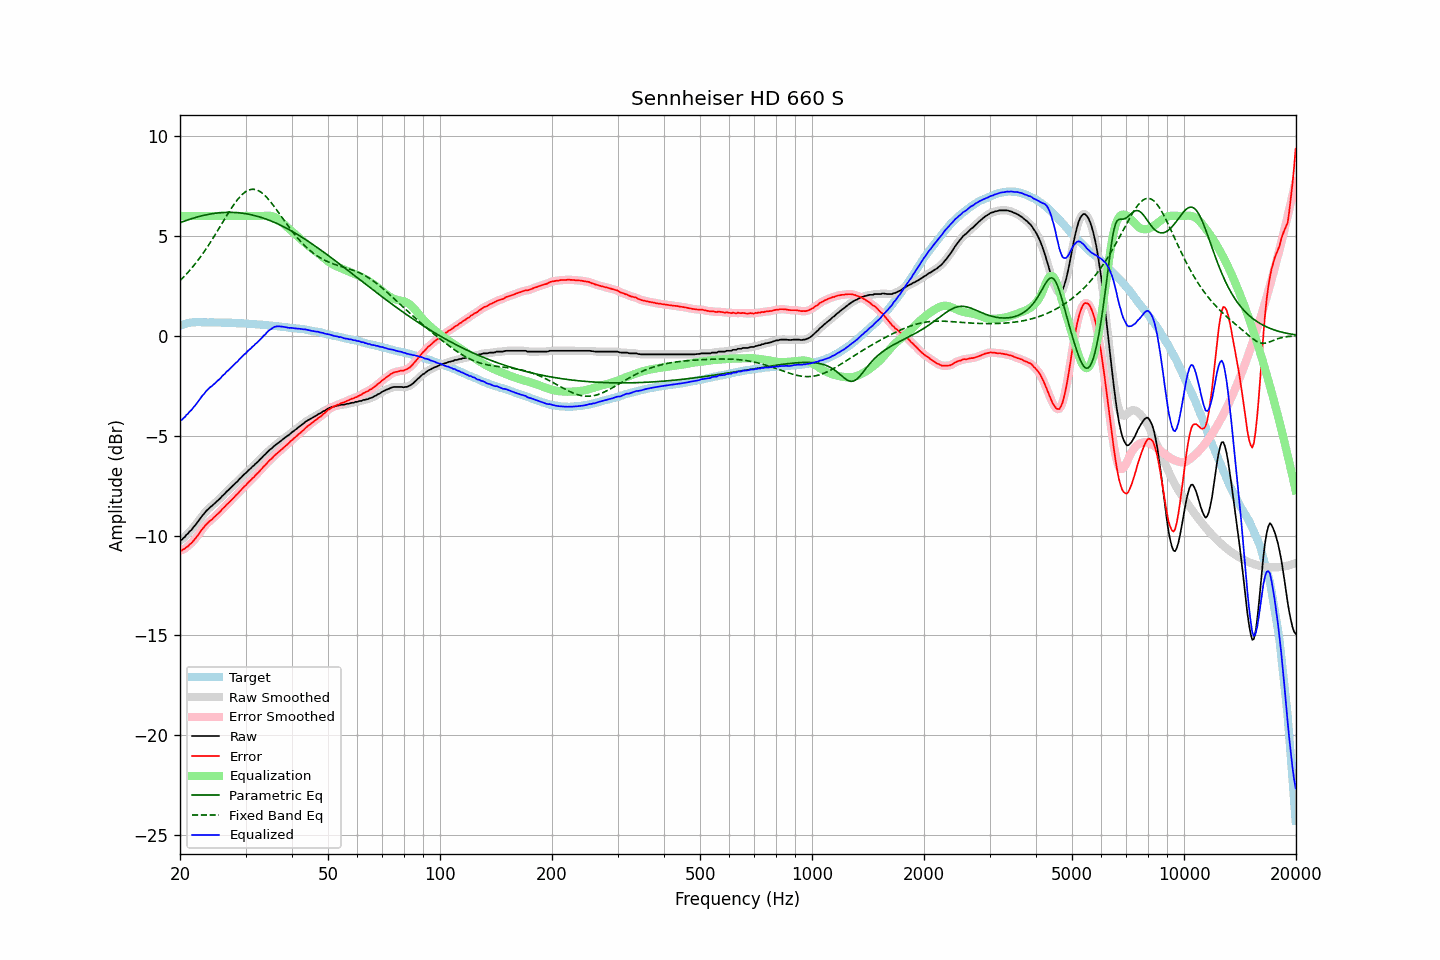

Data behind this chart, as committed beside it:
frequency, raw, error, smoothed, error_smoothed, equalization, parametric_eq, fixed_band_eq, equalized_raw, equalized_smoothed, target
20.00, -10.23, -10.74, -10.25, -10.75, 6.00, 5.66, 2.76, -4.23, -4.25, 0.50
20.20, -10.22, -10.75, -10.20, -10.73, 6.00, 5.69, 2.84, -4.22, -4.20, 0.53
20.40, -10.13, -10.69, -10.14, -10.70, 6.00, 5.72, 2.92, -4.13, -4.14, 0.56
20.61, -10.07, -10.66, -10.07, -10.65, 6.00, 5.75, 3.00, -4.07, -4.07, 0.58
20.81, -9.96, -10.57, -9.97, -10.59, 6.00, 5.78, 3.09, -3.96, -3.97, 0.61
21.02, -9.90, -10.54, -9.89, -10.53, 6.00, 5.80, 3.18, -3.90, -3.89, 0.64
21.23, -9.79, -10.44, -9.80, -10.46, 6.00, 5.83, 3.27, -3.79, -3.80, 0.65
21.44, -9.73, -10.39, -9.72, -10.38, 6.00, 5.86, 3.36, -3.73, -3.72, 0.66
21.66, -9.62, -10.29, -9.63, -10.30, 6.00, 5.88, 3.46, -3.62, -3.63, 0.67
21.87, -9.53, -10.20, -9.53, -10.21, 6.00, 5.91, 3.56, -3.53, -3.53, 0.67
22.09, -9.43, -10.11, -9.43, -10.11, 6.00, 5.93, 3.66, -3.43, -3.43, 0.68
22.31, -9.32, -10.00, -9.32, -10.00, 6.00, 5.95, 3.76, -3.32, -3.32, 0.68
22.54, -9.21, -9.89, -9.21, -9.89, 6.00, 5.97, 3.87, -3.21, -3.21, 0.68
22.76, -9.10, -9.78, -9.10, -9.78, 6.00, 6.00, 3.98, -3.10, -3.10, 0.68
22.99, -8.99, -9.66, -9.00, -9.67, 6.00, 6.01, 4.09, -2.99, -3.00, 0.67
23.22, -8.91, -9.58, -8.90, -9.57, 6.00, 6.03, 4.21, -2.91, -2.90, 0.67
23.45, -8.80, -9.47, -8.81, -9.48, 6.00, 6.05, 4.32, -2.80, -2.81, 0.67
23.69, -8.72, -9.39, -8.72, -9.39, 6.00, 6.07, 4.44, -2.72, -2.72, 0.67
23.92, -8.64, -9.31, -8.64, -9.31, 6.00, 6.08, 4.57, -2.64, -2.64, 0.67
24.16, -8.56, -9.24, -8.57, -9.24, 6.00, 6.10, 4.69, -2.56, -2.57, 0.68
24.40, -8.51, -9.19, -8.50, -9.18, 6.00, 6.11, 4.82, -2.51, -2.50, 0.68
24.65, -8.43, -9.10, -8.43, -9.10, 6.00, 6.12, 4.95, -2.43, -2.43, 0.67
24.89, -8.36, -9.03, -8.36, -9.03, 6.00, 6.13, 5.08, -2.36, -2.36, 0.67
25.14, -8.28, -8.95, -8.29, -8.95, 6.00, 6.14, 5.21, -2.28, -2.29, 0.67
25.39, -8.21, -8.88, -8.21, -8.88, 6.00, 6.15, 5.34, -2.21, -2.21, 0.67
25.65, -8.14, -8.81, -8.13, -8.79, 6.00, 6.16, 5.48, -2.14, -2.13, 0.67
25.91, -8.04, -8.70, -8.05, -8.71, 6.00, 6.17, 5.61, -2.04, -2.05, 0.66
26.16, -7.97, -8.62, -7.97, -8.62, 6.00, 6.17, 5.74, -1.97, -1.97, 0.65
26.43, -7.89, -8.55, -7.89, -8.54, 6.00, 6.17, 5.88, -1.89, -1.89, 0.65
26.69, -7.80, -8.45, -7.81, -8.46, 6.00, 6.18, 6.01, -1.80, -1.81, 0.65
26.96, -7.73, -8.38, -7.73, -8.38, 6.00, 6.18, 6.14, -1.73, -1.73, 0.65
27.23, -7.65, -8.30, -7.65, -8.30, 6.00, 6.18, 6.27, -1.65, -1.65, 0.65
27.50, -7.57, -8.22, -7.58, -8.22, 6.00, 6.18, 6.39, -1.57, -1.58, 0.65
27.77, -7.50, -8.14, -7.50, -8.14, 6.00, 6.17, 6.51, -1.50, -1.50, 0.64
28.05, -7.42, -8.06, -7.42, -8.06, 6.00, 6.17, 6.63, -1.42, -1.42, 0.64
28.33, -7.34, -7.97, -7.34, -7.98, 6.00, 6.17, 6.73, -1.34, -1.34, 0.63
28.62, -7.27, -7.90, -7.26, -7.89, 6.00, 6.16, 6.84, -1.27, -1.26, 0.63
28.90, -7.17, -7.80, -7.18, -7.80, 6.00, 6.15, 6.93, -1.17, -1.18, 0.63
29.19, -7.10, -7.72, -7.09, -7.72, 6.00, 6.14, 7.02, -1.10, -1.09, 0.62
29.48, -7.01, -7.64, -7.01, -7.63, 6.00, 6.13, 7.10, -1.01, -1.01, 0.63
29.78, -6.93, -7.55, -6.94, -7.55, 6.00, 6.12, 7.16, -0.93, -0.94, 0.61
30.08, -6.87, -7.49, -6.86, -7.47, 6.00, 6.11, 7.22, -0.87, -0.86, 0.61
30.38, -6.78, -7.38, -6.79, -7.39, 6.00, 6.10, 7.27, -0.78, -0.79, 0.60
30.68, -6.70, -7.30, -6.71, -7.31, 6.00, 6.08, 7.30, -0.70, -0.71, 0.60
30.99, -6.64, -7.23, -6.63, -7.23, 6.00, 6.06, 7.32, -0.64, -0.63, 0.59
31.30, -6.55, -7.14, -6.56, -7.15, 6.00, 6.05, 7.33, -0.55, -0.56, 0.59
31.61, -6.49, -7.08, -6.48, -7.07, 6.00, 6.03, 7.33, -0.49, -0.48, 0.59
31.93, -6.40, -6.98, -6.41, -6.99, 6.00, 6.01, 7.32, -0.40, -0.41, 0.58
32.24, -6.34, -6.90, -6.34, -6.91, 6.00, 5.98, 7.29, -0.34, -0.34, 0.57
32.57, -6.26, -6.83, -6.26, -6.82, 6.00, 5.96, 7.26, -0.26, -0.26, 0.56
32.89, -6.17, -6.73, -6.18, -6.73, 6.00, 5.94, 7.21, -0.17, -0.18, 0.56
33.22, -6.10, -6.65, -6.09, -6.65, 6.00, 5.91, 7.15, -0.10, -0.09, 0.55
33.55, -6.00, -6.55, -6.01, -6.56, 6.00, 5.89, 7.08, 0.00, -0.01, 0.55
33.89, -5.94, -6.48, -5.93, -6.47, 6.01, 5.86, 7.01, 0.07, 0.07, 0.54
34.23, -5.85, -6.39, -5.85, -6.38, 6.01, 5.83, 6.92, 0.16, 0.16, 0.54
34.57, -5.77, -6.29, -5.78, -6.30, 6.01, 5.80, 6.83, 0.24, 0.24, 0.52
34.92, -5.70, -6.21, -5.70, -6.22, 6.01, 5.77, 6.74, 0.31, 0.31, 0.51
35.27, -5.64, -6.15, -5.63, -6.14, 6.00, 5.73, 6.64, 0.36, 0.36, 0.51
35.62, -5.56, -6.06, -5.56, -6.06, 5.97, 5.70, 6.53, 0.41, 0.41, 0.50
35.97, -5.49, -5.98, -5.50, -5.99, 5.94, 5.67, 6.42, 0.45, 0.45, 0.49
... 635 more rows
